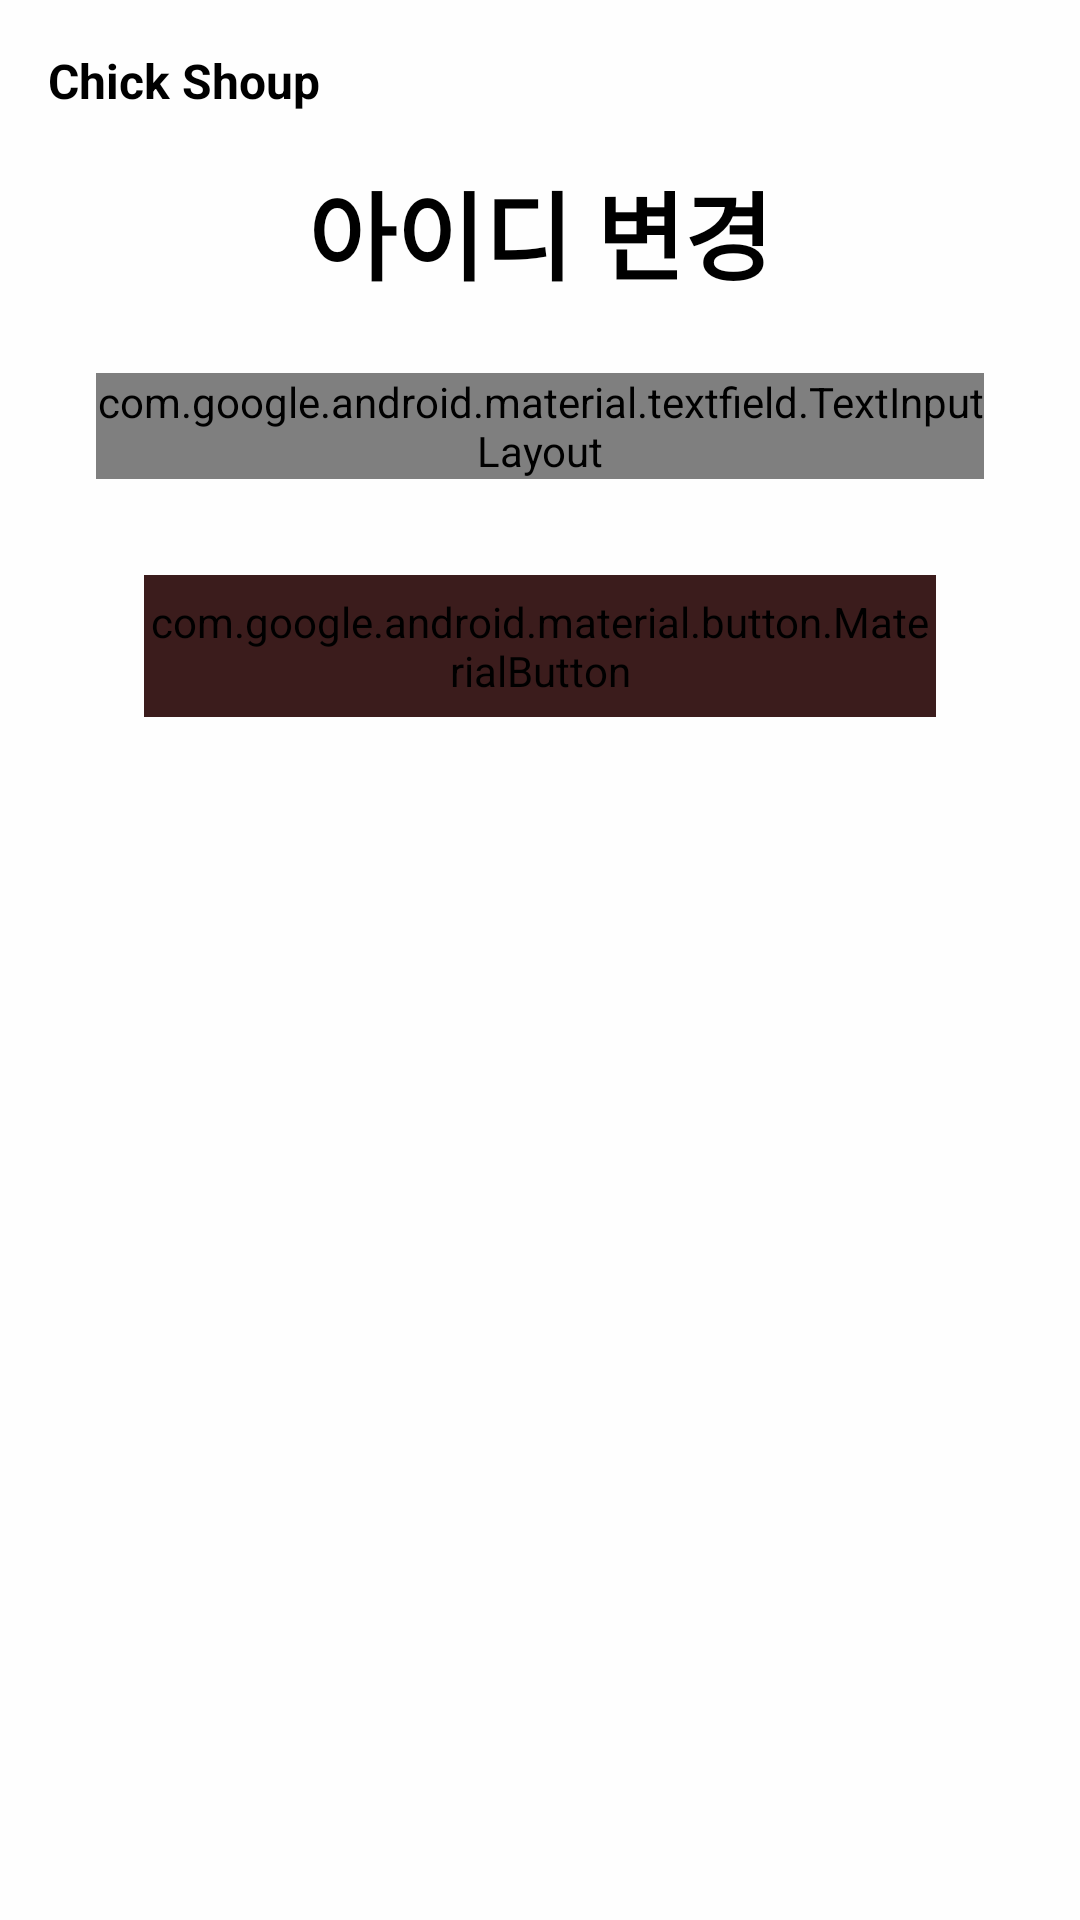

This screen was rendered from an Android layout file. Write that file and the resources it references.
<!-- AndroidManifest.xml: application theme AppTheme -->
<!-- res/layout/dialog_id_fragment.xml -->
<?xml version="1.0" encoding="utf-8"?>
<LinearLayout xmlns:android="http://schemas.android.com/apk/res/android"
    xmlns:app="http://schemas.android.com/apk/res-auto"
    android:layout_width="match_parent"
    android:layout_height="wrap_content"
    android:background="#CCFFFFFF"
    android:orientation="vertical">

    <LinearLayout
        android:layout_width="match_parent"
        android:layout_height="match_parent"
        android:layout_margin="16dp"
        android:orientation="vertical">

        <TextView
            android:layout_width="match_parent"
            android:layout_height="wrap_content"
            android:text="Chick Shoup"
            android:textColor="#000000"
            android:textSize="16sp"
            android:textStyle="bold" />

        <TextView
            android:layout_width="match_parent"
            android:layout_height="wrap_content"
            android:layout_marginTop="16dp"
            android:gravity="center"
            android:text="아이디 변경"
            android:textColor="#000000"
            android:textSize="32sp"
            android:textStyle="bold" />

        <com.google.android.material.textfield.TextInputLayout
            android:id="@+id/newId_InputLayout"
            style="@style/Widget.MaterialComponents.TextInputLayout.OutlinedBox"
            android:layout_width="match_parent"
            android:layout_height="wrap_content"
            android:layout_marginStart="16dp"
            android:layout_marginTop="24dp"
            android:layout_marginEnd="16dp"
            android:textColorHint="#000000"
            app:boxCornerRadiusBottomEnd="35dp"
            app:boxCornerRadiusBottomStart="35dp"
            app:boxCornerRadiusTopEnd="35dp"
            app:boxCornerRadiusTopStart="35dp"
            app:boxStrokeColor="#FEE100"
            app:boxStrokeWidth="2dp"
            app:hintTextAppearance="@style/TextAppearance.AppCompat">

            <com.google.android.material.textfield.TextInputEditText
                android:id="@+id/newId_editText"
                android:layout_width="match_parent"
                android:layout_height="wrap_content"
                android:hint="새 아이디를 입력하세요"
                android:inputType="text"
                android:textCursorDrawable="@android:color/black"/>

        </com.google.android.material.textfield.TextInputLayout>

        <com.google.android.material.button.MaterialButton
            android:id="@+id/newId_change_btn"
            android:layout_width="match_parent"
            android:layout_height="wrap_content"
            android:layout_marginStart="32dp"
            android:layout_marginTop="32dp"
            android:layout_marginEnd="32dp"
            android:paddingTop="6dp"
            android:paddingBottom="6dp"
            android:backgroundTint="#3B1C1C"
            android:gravity="center"
            android:text="ID 변경"
            android:textAppearance="@style/TextAppearance.MaterialComponents.Button"
            android:textColor="#FFFFFF"
            android:textSize="24sp"
            app:cornerRadius="8dp" />
    </LinearLayout>
</LinearLayout>
<!-- resources referenced by this layout -->
<resources>
  <style name="AppTheme" parent="Theme.AppCompat.Light.NoActionBar">
          
          <item name="colorPrimary">@color/colorPrimary</item>
          <item name="colorPrimaryDark">@color/colorPrimaryDark</item>
          <item name="colorAccent">@color/colorAccent</item>
  
          
          <item name="windowActionBar">false</item>
          <item name="windowNoTitle">true</item>
      </style>
  <color name="colorPrimary">#008577</color>
  <color name="colorPrimaryDark">#00574B</color>
  <color name="colorAccent">#D81B60</color>
</resources>
